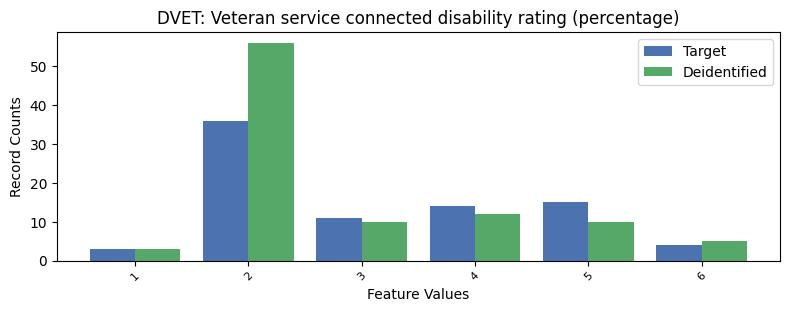

The file beside this chart, header and first rows:
, DVET, count_target, count_deidentified
0, -1, 7551, 7538
1, 2, 36, 56
2, 5, 15, 10
3, 4, 14, 12
4, 3, 11, 10
5, 6, 4, 5
6, 1, 3, 3
